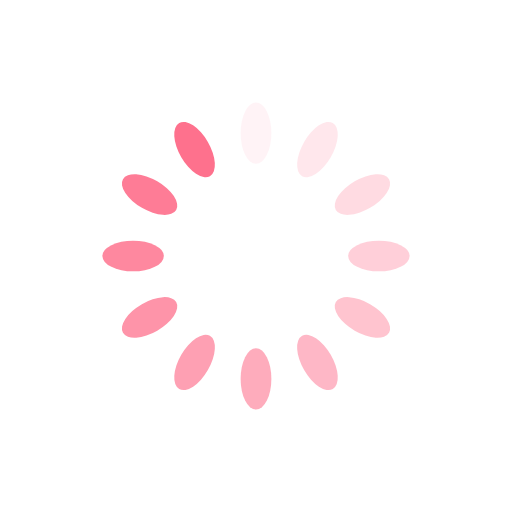
t = 0.00 s
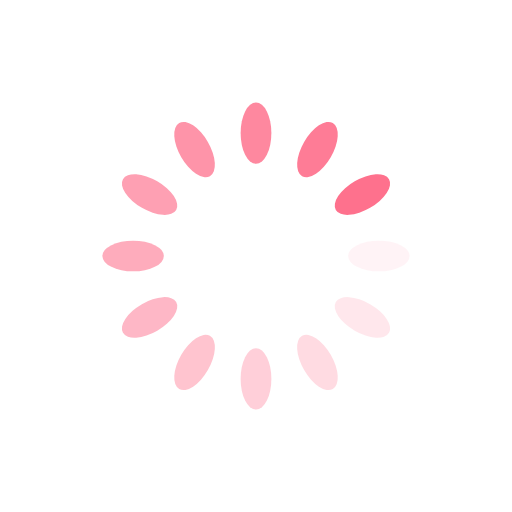
t = 0.25 s
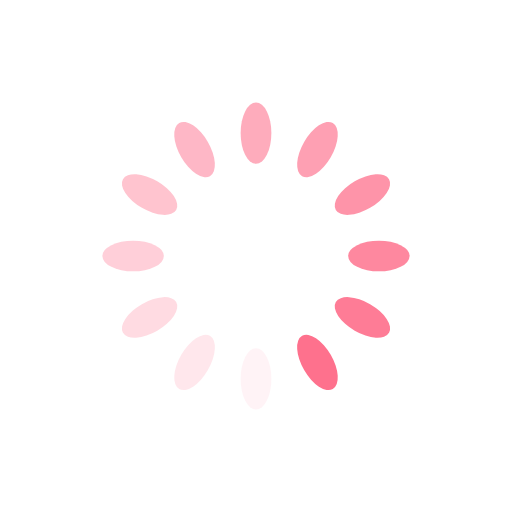
t = 0.50 s
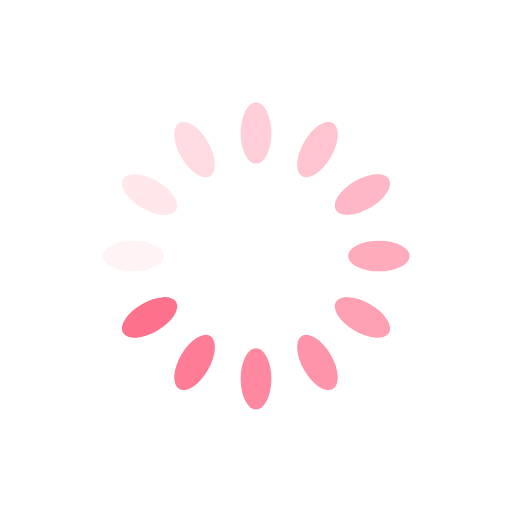
t = 0.75 s

The animated SVG that drew these frames (rendered in a browser with its animation timeline set to each time). Animation: 12 SMIL elements (animate=12); one cycle of 1.00 s, repeats indefinitely.

<?xml version="1.0" encoding="utf-8"?>
<svg xmlns="http://www.w3.org/2000/svg" xmlns:xlink="http://www.w3.org/1999/xlink" style="margin: auto; background: rgb(255, 255, 255); display: block; shape-rendering: auto;" width="200px" height="200px" viewBox="0 0 100 100" preserveAspectRatio="xMidYMid">
<g transform="rotate(0 50 50)">
  <rect x="47" y="20" rx="3" ry="6" width="6" height="12" fill="#fe718d">
    <animate attributeName="opacity" values="1;0" keyTimes="0;1" dur="1s" begin="-0.9166666666666666s" repeatCount="indefinite"></animate>
  </rect>
</g><g transform="rotate(30 50 50)">
  <rect x="47" y="20" rx="3" ry="6" width="6" height="12" fill="#fe718d">
    <animate attributeName="opacity" values="1;0" keyTimes="0;1" dur="1s" begin="-0.8333333333333334s" repeatCount="indefinite"></animate>
  </rect>
</g><g transform="rotate(60 50 50)">
  <rect x="47" y="20" rx="3" ry="6" width="6" height="12" fill="#fe718d">
    <animate attributeName="opacity" values="1;0" keyTimes="0;1" dur="1s" begin="-0.75s" repeatCount="indefinite"></animate>
  </rect>
</g><g transform="rotate(90 50 50)">
  <rect x="47" y="20" rx="3" ry="6" width="6" height="12" fill="#fe718d">
    <animate attributeName="opacity" values="1;0" keyTimes="0;1" dur="1s" begin="-0.6666666666666666s" repeatCount="indefinite"></animate>
  </rect>
</g><g transform="rotate(120 50 50)">
  <rect x="47" y="20" rx="3" ry="6" width="6" height="12" fill="#fe718d">
    <animate attributeName="opacity" values="1;0" keyTimes="0;1" dur="1s" begin="-0.5833333333333334s" repeatCount="indefinite"></animate>
  </rect>
</g><g transform="rotate(150 50 50)">
  <rect x="47" y="20" rx="3" ry="6" width="6" height="12" fill="#fe718d">
    <animate attributeName="opacity" values="1;0" keyTimes="0;1" dur="1s" begin="-0.5s" repeatCount="indefinite"></animate>
  </rect>
</g><g transform="rotate(180 50 50)">
  <rect x="47" y="20" rx="3" ry="6" width="6" height="12" fill="#fe718d">
    <animate attributeName="opacity" values="1;0" keyTimes="0;1" dur="1s" begin="-0.4166666666666667s" repeatCount="indefinite"></animate>
  </rect>
</g><g transform="rotate(210 50 50)">
  <rect x="47" y="20" rx="3" ry="6" width="6" height="12" fill="#fe718d">
    <animate attributeName="opacity" values="1;0" keyTimes="0;1" dur="1s" begin="-0.3333333333333333s" repeatCount="indefinite"></animate>
  </rect>
</g><g transform="rotate(240 50 50)">
  <rect x="47" y="20" rx="3" ry="6" width="6" height="12" fill="#fe718d">
    <animate attributeName="opacity" values="1;0" keyTimes="0;1" dur="1s" begin="-0.25s" repeatCount="indefinite"></animate>
  </rect>
</g><g transform="rotate(270 50 50)">
  <rect x="47" y="20" rx="3" ry="6" width="6" height="12" fill="#fe718d">
    <animate attributeName="opacity" values="1;0" keyTimes="0;1" dur="1s" begin="-0.16666666666666666s" repeatCount="indefinite"></animate>
  </rect>
</g><g transform="rotate(300 50 50)">
  <rect x="47" y="20" rx="3" ry="6" width="6" height="12" fill="#fe718d">
    <animate attributeName="opacity" values="1;0" keyTimes="0;1" dur="1s" begin="-0.08333333333333333s" repeatCount="indefinite"></animate>
  </rect>
</g><g transform="rotate(330 50 50)">
  <rect x="47" y="20" rx="3" ry="6" width="6" height="12" fill="#fe718d">
    <animate attributeName="opacity" values="1;0" keyTimes="0;1" dur="1s" begin="0s" repeatCount="indefinite"></animate>
  </rect>
</g>
<!-- [ldio] generated by https://loading.io/ --></svg>
